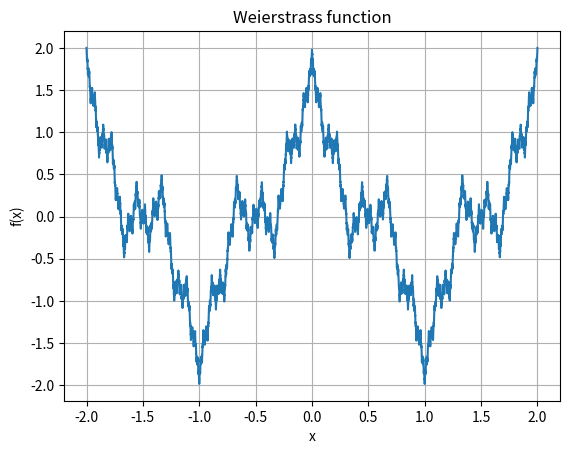

Here is the Python script that generated this plot:
import numpy as np
import matplotlib.pyplot as plt

def weierstrass(x, a=3, b=0.5, n_terms=50):

    result = np.zeros_like(x, dtype=float)
    for n in range(n_terms):
        result += (b ** n) * np.cos((a ** n) * np.pi * x)
    return result


x = np.linspace(-2, 2, 8000)
y = weierstrass(x, a=3, b=0.5, n_terms=50)

plt.figure()
plt.plot(x, y)
plt.xlabel("x")
plt.ylabel("f(x)")
plt.title("Weierstrass function")
plt.grid(True)
plt.show()
